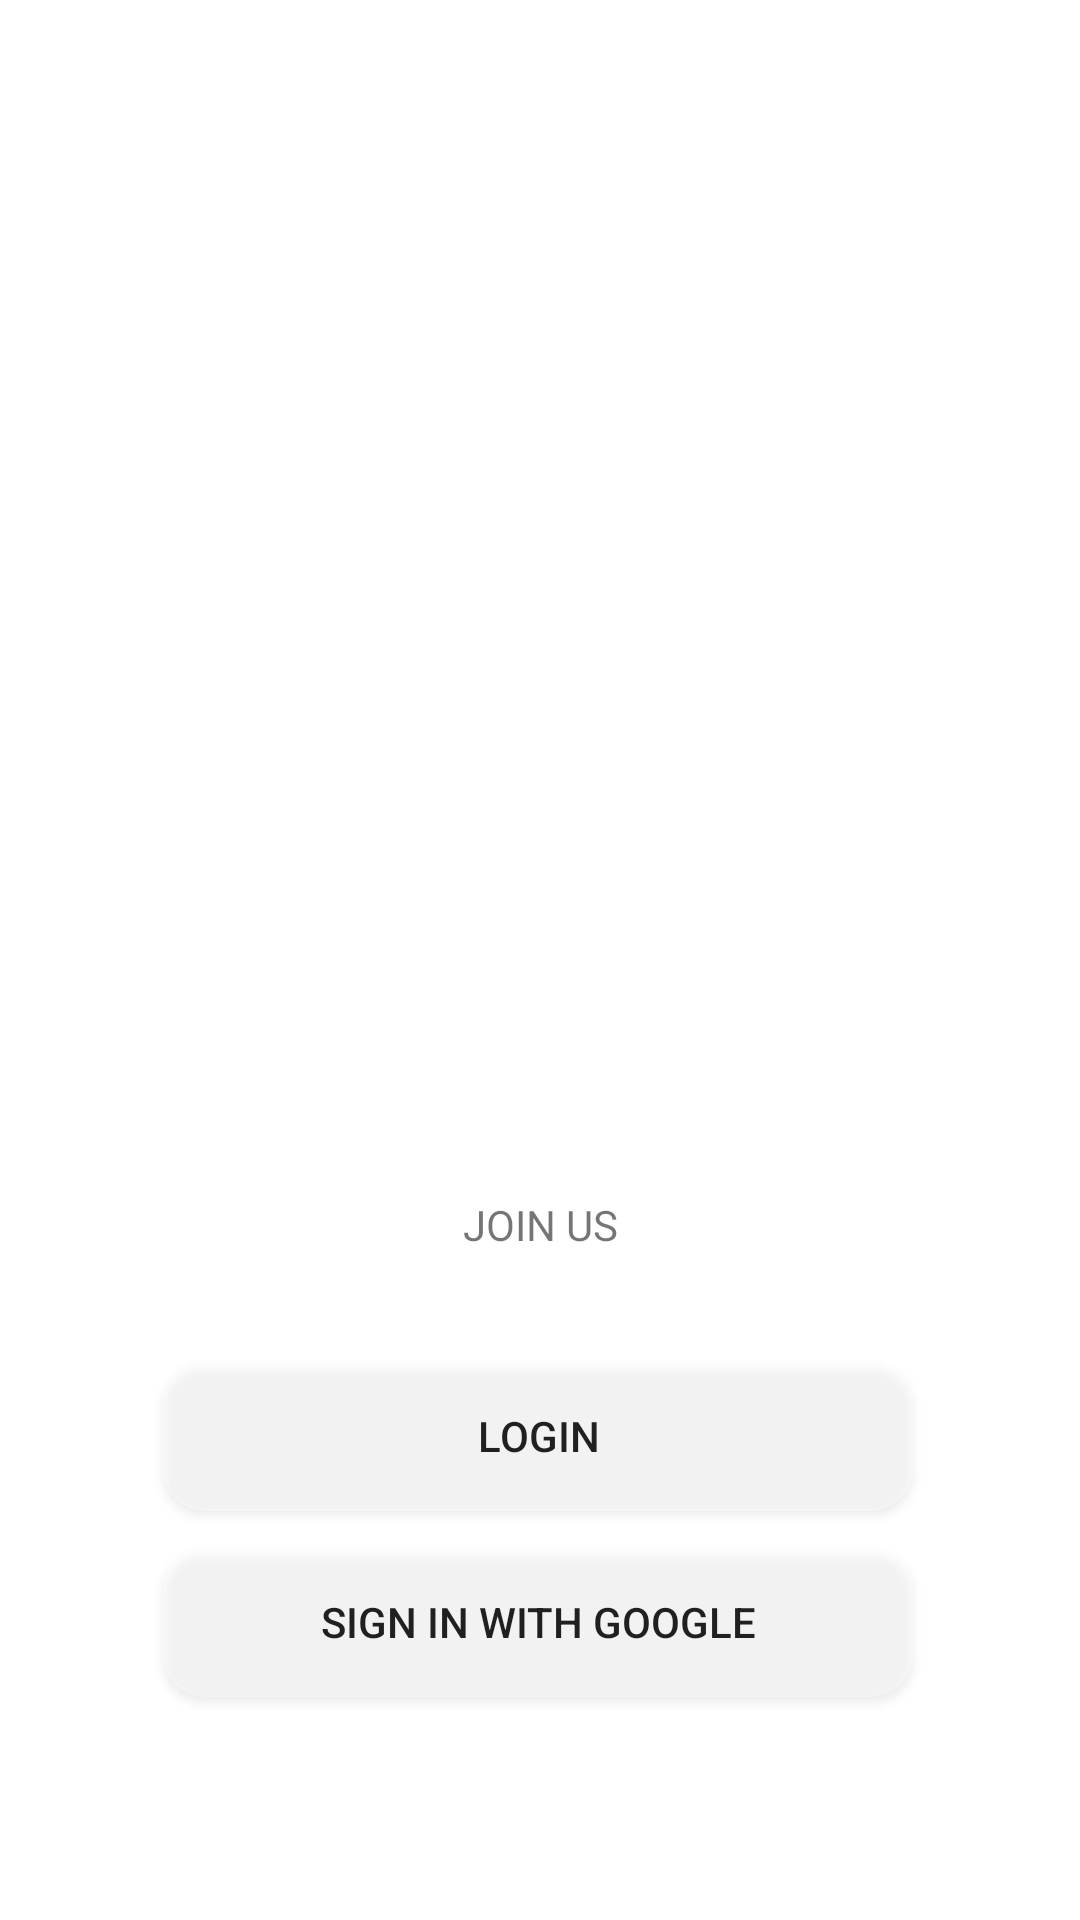

Reconstruct the res/layout file that produces this screen, plus the resources it refers to.
<!-- AndroidManifest.xml: application theme Theme.CameraAndGallery -->
<!-- res/layout/activity_login.xml -->
<?xml version="1.0" encoding="utf-8"?>

<androidx.constraintlayout.widget.ConstraintLayout xmlns:android="http://schemas.android.com/apk/res/android"
    xmlns:app="http://schemas.android.com/apk/res-auto"
    xmlns:tools="http://schemas.android.com/tools"
    android:layout_width="match_parent"
    android:layout_height="match_parent"
    tools:context=".LoginActivity"
    android:background="@drawable/seoul_logo">


    <EditText
        android:id="@+id/passwordEditText"
        android:layout_width="wrap_content"
        android:layout_height="wrap_content"
        android:layout_marginTop="20dp"
        android:ems="10"
        android:hint="Password"
        android:textColorHint="@color/white"
        android:backgroundTint="@color/white"
        android:textColor="@color/white"
        android:inputType="textPassword"
        app:layout_constraintEnd_toEndOf="parent"
        app:layout_constraintStart_toStartOf="parent"
        app:layout_constraintTop_toBottomOf="@+id/idEditText" />

    <TextView
        android:id="@+id/signup_text"
        android:layout_width="wrap_content"
        android:layout_height="wrap_content"
        android:text="JOIN US"
        app:layout_constraintEnd_toEndOf="parent"
        app:layout_constraintStart_toStartOf="parent"
        app:layout_constraintTop_toBottomOf="@+id/passwordEditText"
        tools:layout_editor_absoluteX="178dp"
        tools:layout_editor_absoluteY="336dp" />


    <androidx.appcompat.widget.AppCompatButton
        android:id="@+id/googleButton"
        android:layout_width="250dp"
        android:layout_height="50dp"
        android:layout_centerHorizontal="true"
        android:layout_marginTop="12dp"
        android:background="@drawable/button_background"
        android:minWidth="300dp"
        android:text="SIGN IN WITH GOOGLE"
        app:layout_constraintEnd_toEndOf="parent"
        app:layout_constraintHorizontal_bias="0.495"
        app:layout_constraintStart_toStartOf="parent"
        app:layout_constraintTop_toBottomOf="@+id/loginButton" />

    <androidx.appcompat.widget.AppCompatButton
        android:id="@+id/loginButton"
        android:layout_width="250dp"

        android:layout_height="50dp"
        android:layout_centerHorizontal="true"
        android:layout_marginTop="36dp"
        android:background="@drawable/button_background"
        android:minWidth="300dp"
        android:text="LOGIN"
        app:layout_constraintEnd_toEndOf="parent"
        app:layout_constraintHorizontal_bias="0.495"
        app:layout_constraintStart_toStartOf="parent"
        app:layout_constraintTop_toBottomOf="@+id/signup_text" />

    <EditText
        android:id="@+id/idEditText"
        android:layout_width="wrap_content"
        android:layout_height="wrap_content"
        android:layout_marginTop="296dp"
        android:ems="10"
        android:hint="Email"
        android:textColorHint="@color/white"
        android:backgroundTint="@color/white"
        android:textColor="@color/white"
        android:inputType="textEmailAddress"
        app:layout_constraintEnd_toEndOf="parent"
        app:layout_constraintHorizontal_bias="0.497"
        app:layout_constraintStart_toStartOf="parent"
        app:layout_constraintTop_toTopOf="parent" />


</androidx.constraintlayout.widget.ConstraintLayout>
<!-- resources referenced by this layout -->
<resources>
  <color name="white">#FFFFFFFF</color>
  <!-- drawable button_background (drawable-v24) -->
  <?xml version="1.0" encoding="utf-8"?>
  
  <shape xmlns:android="http://schemas.android.com/apk/res/android" android:shape="rectangle" >
      <solid android:color="#66FFFFFF"/>
      <corners
          android:radius="14dp"
          />
      <padding
          android:left="0dp"
          android:top="0dp"
          android:right="0dp"
          android:bottom="0dp"
          />
      <size
          android:width="270dp"
          android:height="60dp"
          />
  </shape>
  <style name="Theme.CameraAndGallery" parent="Theme.MaterialComponents.DayNight.DarkActionBar">
          
          <item name="colorSecondary">@color/teal_200</item>
          <item name="colorSecondaryVariant">@color/teal_700</item>
          <item name="colorOnSecondary">@color/black</item>
          
          <item name="android:windowFullscreen">true</item>
          <item name="windowNoTitle">true</item>
          
      </style>
  <color name="teal_200">#FF03DAC5</color>
  <color name="teal_700">#FF018786</color>
  <color name="black">#FF000000</color>
</resources>
